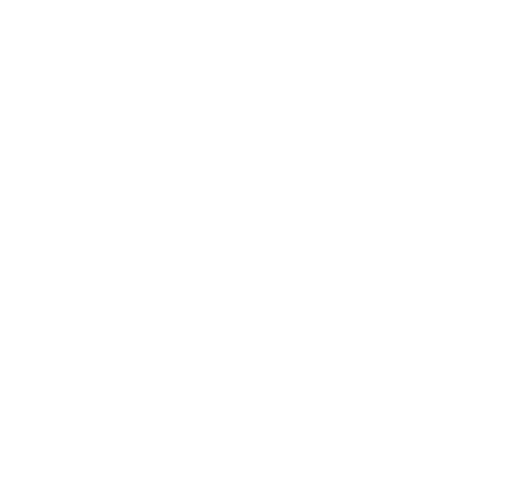
t = 0.00 s
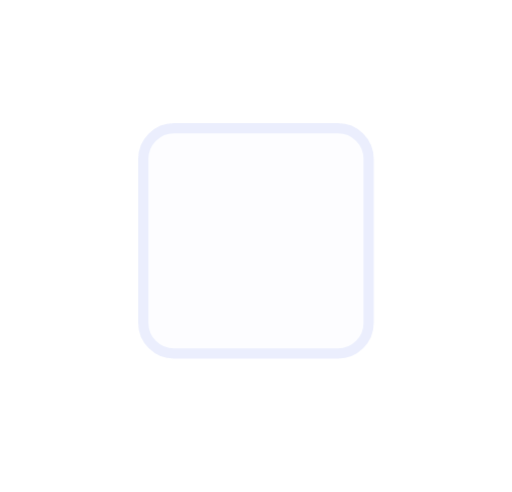
t = 0.29 s
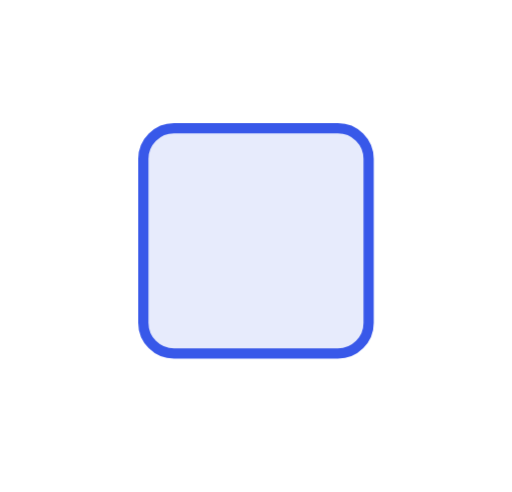
t = 0.88 s
t = 1.41 s: frame unchanged from t = 0.88 s, image omitted
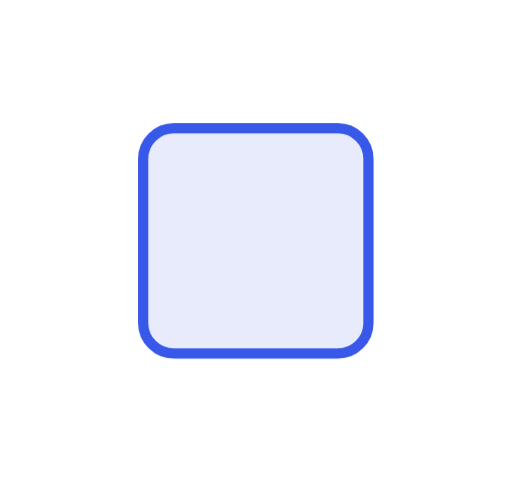
t = 1.65 s
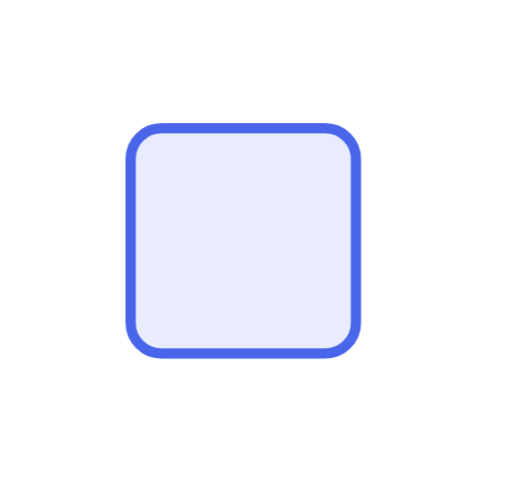
t = 2.13 s

The animated SVG that drew these frames (rendered in a browser with its animation timeline set to each time). Animation: 1 CSS @keyframes rule; one cycle of 2.60 s, repeats indefinitely.

<svg xmlns="http://www.w3.org/2000/svg" viewBox="0 0 100 96"><style>*{animation-direction:reverse!important}</style><style>.b{transform-box:fill-box;transform-origin:50% 50%;animation:fx 2.6s cubic-bezier(.22,1,.36,1) infinite}@keyframes fx{0%{transform:translateX(-30px);opacity:0}45%{transform:none;opacity:1}82%{transform:none;opacity:1}100%{transform:none;opacity:0}}</style><rect class="b" x="28" y="25" width="44" height="44" rx="6" fill="#e7ebfc" stroke="#3858e9" stroke-width="2"/></svg>
